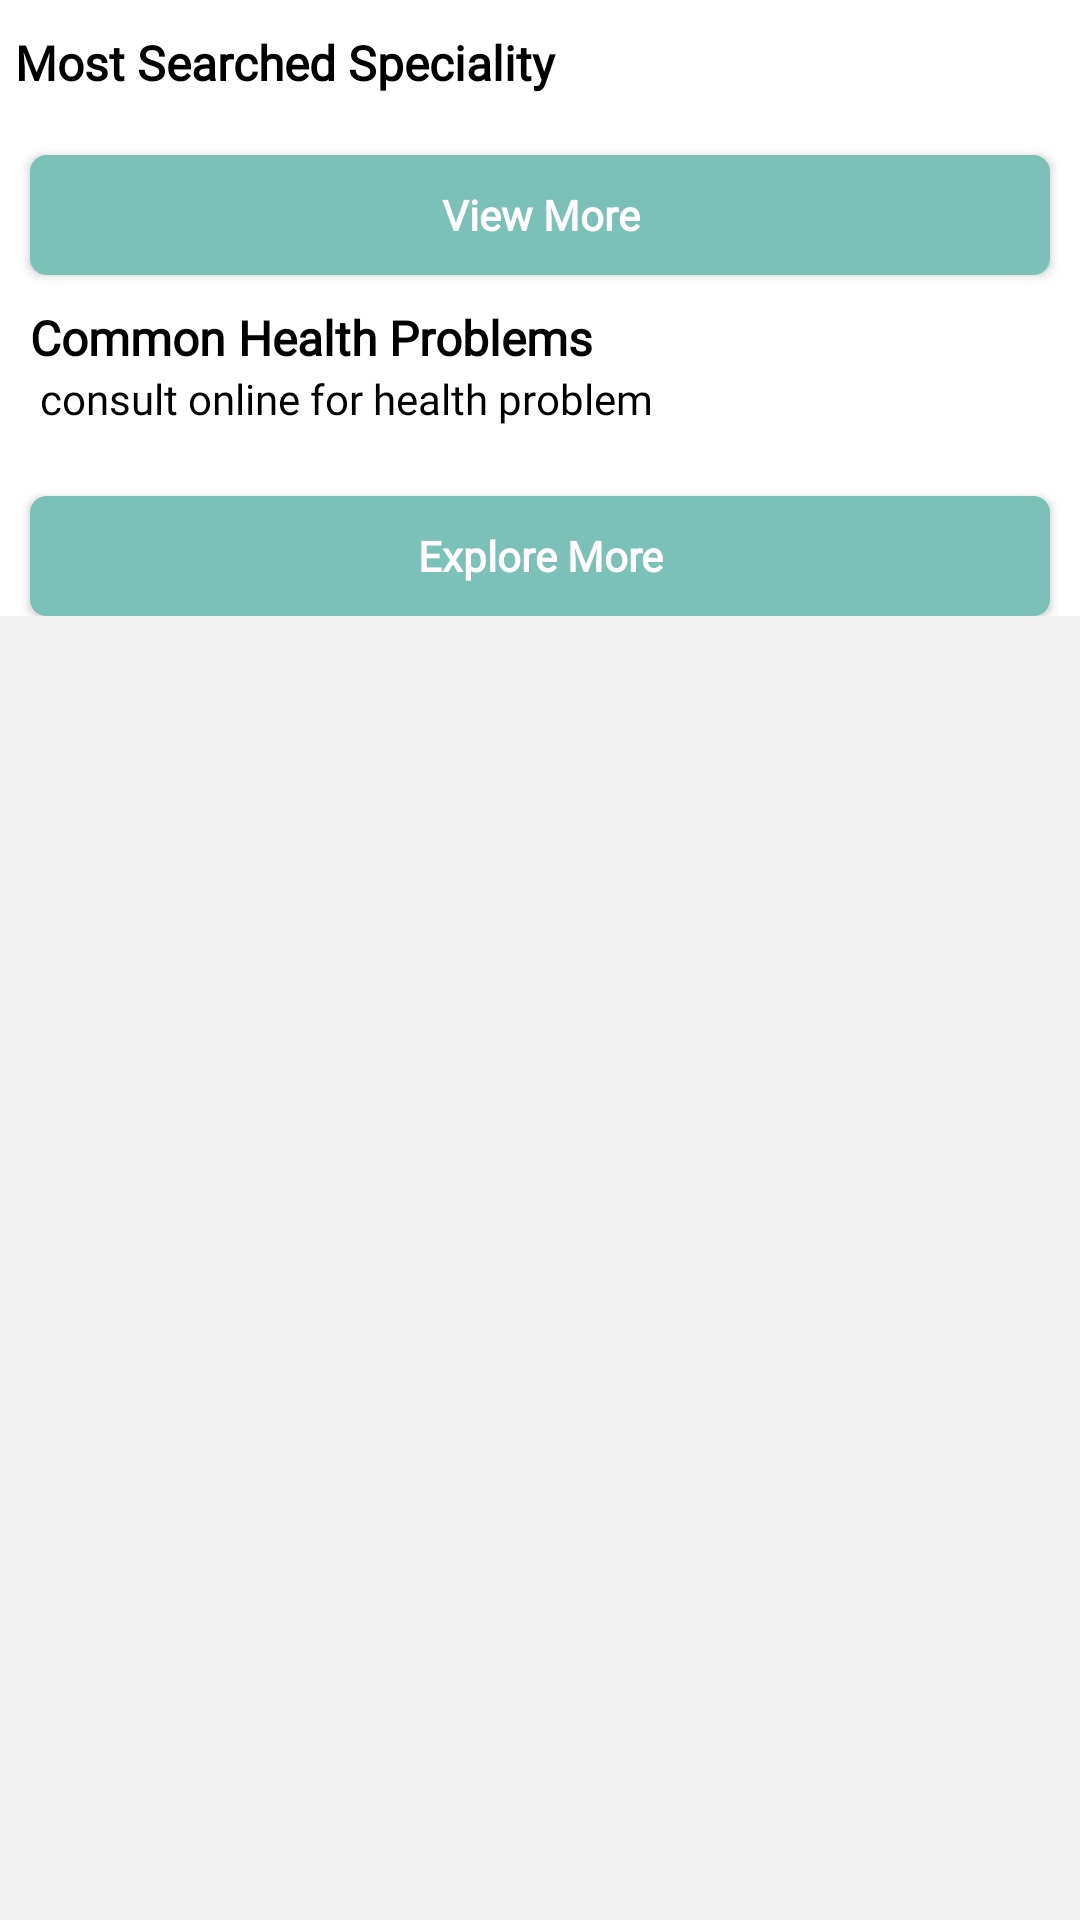

Produce the Android XML layout that renders to this screen, including the resource entries it uses.
<!-- AndroidManifest.xml: application theme Theme.Clinax -->
<!-- res/layout/fragment_consult.xml -->
<?xml version="1.0" encoding="utf-8"?>
<LinearLayout xmlns:android="http://schemas.android.com/apk/res/android"
    android:layout_width="match_parent"
    android:layout_height="match_parent"
    xmlns:app="http://schemas.android.com/apk/res-auto"
    android:background="@color/getinstantconsultbt"
    android:orientation="vertical">

     <RelativeLayout
         android:layout_width="match_parent"
         android:layout_height="match_parent">

          <LinearLayout
              android:layout_width="match_parent"
              android:layout_height="match_parent"
              android:orientation="vertical">

          <androidx.core.widget.NestedScrollView
              android:layout_width="match_parent"
              android:layout_height="match_parent"
              android:layout_above="@+id/bt_addcart">

               <LinearLayout
                   android:layout_width="match_parent"
                   android:layout_height="wrap_content"
                   android:background="@color/white"
                   android:orientation="vertical">

                    <LinearLayout
                        android:layout_width="match_parent"
                        android:layout_height="wrap_content"
                        android:background="@color/white"
                        android:orientation="vertical">

                         <TextView
                             android:layout_width="match_parent"
                             android:layout_height="wrap_content"
                             android:layout_marginLeft="5dp"
                             android:fontFamily="@font/custom_font"
                             android:textSize="16dp"
                             android:textStyle="bold"
                             android:layout_marginTop="10dp"
                             android:text="Most Searched Speciality"
                             android:textColor="@color/black" />

                         <androidx.recyclerview.widget.RecyclerView
                             android:layout_width="match_parent"
                             android:layout_height="wrap_content"
                             android:id="@+id/rvspeciality"
                             android:layout_margin="5dp" />

                    </LinearLayout>

                    <Button
                        android:id="@+id/bt_consult_healthprblm"
                        android:textStyle="bold"
                        android:text="View More"
                        android:textAlignment="center"
                        android:textSize="14dp"
                        android:textAllCaps="false"
                        android:layout_gravity="center"
                        android:gravity="center"
                        android:fontFamily="@font/custom_font"
                        android:layout_marginTop="10dp"
                        android:textColor="@color/white"
                        android:layout_marginRight="10dp"
                        android:layout_marginLeft="10dp"
                        android:background="@drawable/blue_borderbt"
                        android:layout_width="match_parent"
                        android:layout_height="40dp"/>

                    <LinearLayout
                        android:layout_width="match_parent"
                        android:layout_height="wrap_content"
                        android:background="@color/white"
                        android:orientation="vertical">

                         <TextView
                             android:layout_width="match_parent"
                             android:layout_height="wrap_content"
                             android:layout_marginLeft="10dp"
                             android:layout_marginTop="10dp"
                             android:fontFamily="@font/custom_font"
                             android:textSize="16dp"
                             android:textStyle="bold"
                             android:text="Common Health Problems"
                             android:textColor="@color/black" />

                         <TextView
                             android:layout_width="match_parent"
                             android:layout_height="wrap_content"
                             android:layout_marginLeft="10dp"
                             android:layout_marginTop="0dp"
                             android:textSize="14dp"
                             android:fontFamily="@font/custom_font"
                             android:layout_marginBottom="3dp"
                             android:text=" consult online for health problem"
                             android:textColor="@color/black" />

                         <androidx.recyclerview.widget.RecyclerView
                             android:orientation="vertical"
                             android:scrollbars="vertical"
                             app:layoutManager="androidx.recyclerview.widget.LinearLayoutManager"
                             android:id="@+id/rvproblem"
                             android:layout_marginTop="5dp"
                             android:layout_width="match_parent"
                             android:layout_height="wrap_content" />

                    </LinearLayout>

                    <Button
                        android:layout_width="match_parent"
                        android:layout_height="40dp"
                        android:layout_gravity="center"
                        android:layout_marginLeft="10dp"
                        android:layout_marginTop="15dp"
                        android:layout_marginRight="10dp"
                        android:background="@drawable/blue_borderbt"
                        android:gravity="center"
                        android:padding="5dp"
                        android:id="@+id/bt_view_spcilist"
                        android:textAllCaps="false"
                        android:text="Explore More"
                        android:fontFamily="@font/custom_font"
                        android:textAlignment="center"
                        android:textColor="@color/white"
                        android:textSize="14dp"
                        android:textStyle="bold" />

               </LinearLayout>

          </androidx.core.widget.NestedScrollView>
          </LinearLayout>
     </RelativeLayout>
</LinearLayout>
<!-- resources referenced by this layout -->
<resources>
  <color name="black">#FF000000</color>
  <color name="getinstantconsultbt">#f1f1f1</color>
  <color name="white">#FFFFFFFF</color>
  <!-- drawable blue_borderbt (drawable) -->
  <?xml version="1.0" encoding="utf-8"?>
  
  <shape
      xmlns:android="http://schemas.android.com/apk/res/android"
      android:shape= "rectangle">
      <solid android:color="@color/theme_2"/>
  
      <stroke android:width="1dp"
          android:color="@color/theme_2"/>
  
      <corners android:radius="5dp"/>
  </shape>
  <style name="Theme.Clinax" parent="Theme.AppCompat.Light.NoActionBar">
          <item name="colorPrimary">@color/theme_1</item>
          <item name="colorPrimaryVariant">@color/theme_1</item>
          <item name="colorOnPrimary">@color/theme_1</item>
      </style>
  <color name="theme_2">#7BC1B7</color>
  <color name="theme_1">#0B8FAC</color>
</resources>
